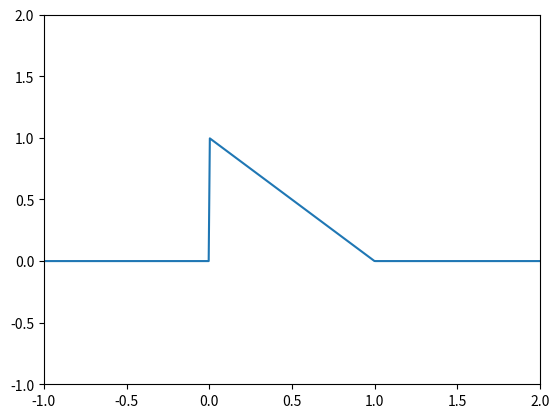
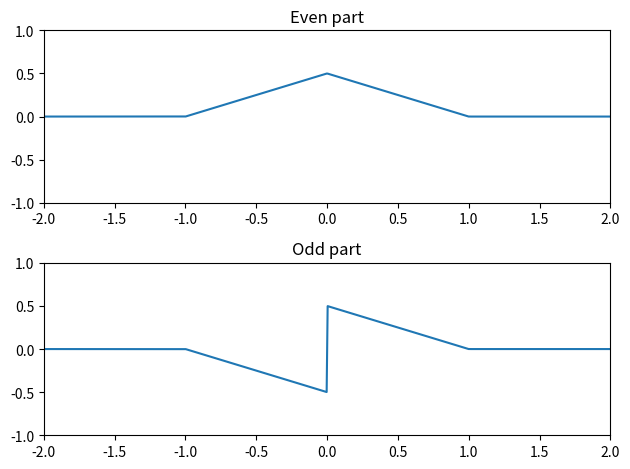

The matplotlib source for these figures, in order: (Note: this script raises an exception after producing the figures.)
import matplotlib.pyplot as plt
import numpy as np

def g(t):
  return np.where((0 <= t) & (t <= 1), 1-t, 0)

t = np.linspace(-2, 5, 1000)
g1 = g(t)

plt.figure()
plt.plot(t, g1)
plt.xlim(-1, 2)
plt.ylim(-1, 2)
plt.show()

g_even = 0.5 * (g(t) + g(-t))
g_odd = 0.5 * (g(t) - g(-t))

plt.figure()
plt.subplot(2, 1, 1)
plt.plot(t, g_even)
plt.title("Even part")
plt.xlim(-2, 2)
plt.ylim(-1, 1)

plt.subplot(2, 1, 2)
plt.plot(t, g_odd, label='Odd part')
plt.title("Odd part")
plt.xlim(-2, 2)
plt.ylim(-1, 1)

plt.tight_layout()
plt.savefig('ECE4260/Assignments/Assignment 2/images/p6.png')
plt.show()